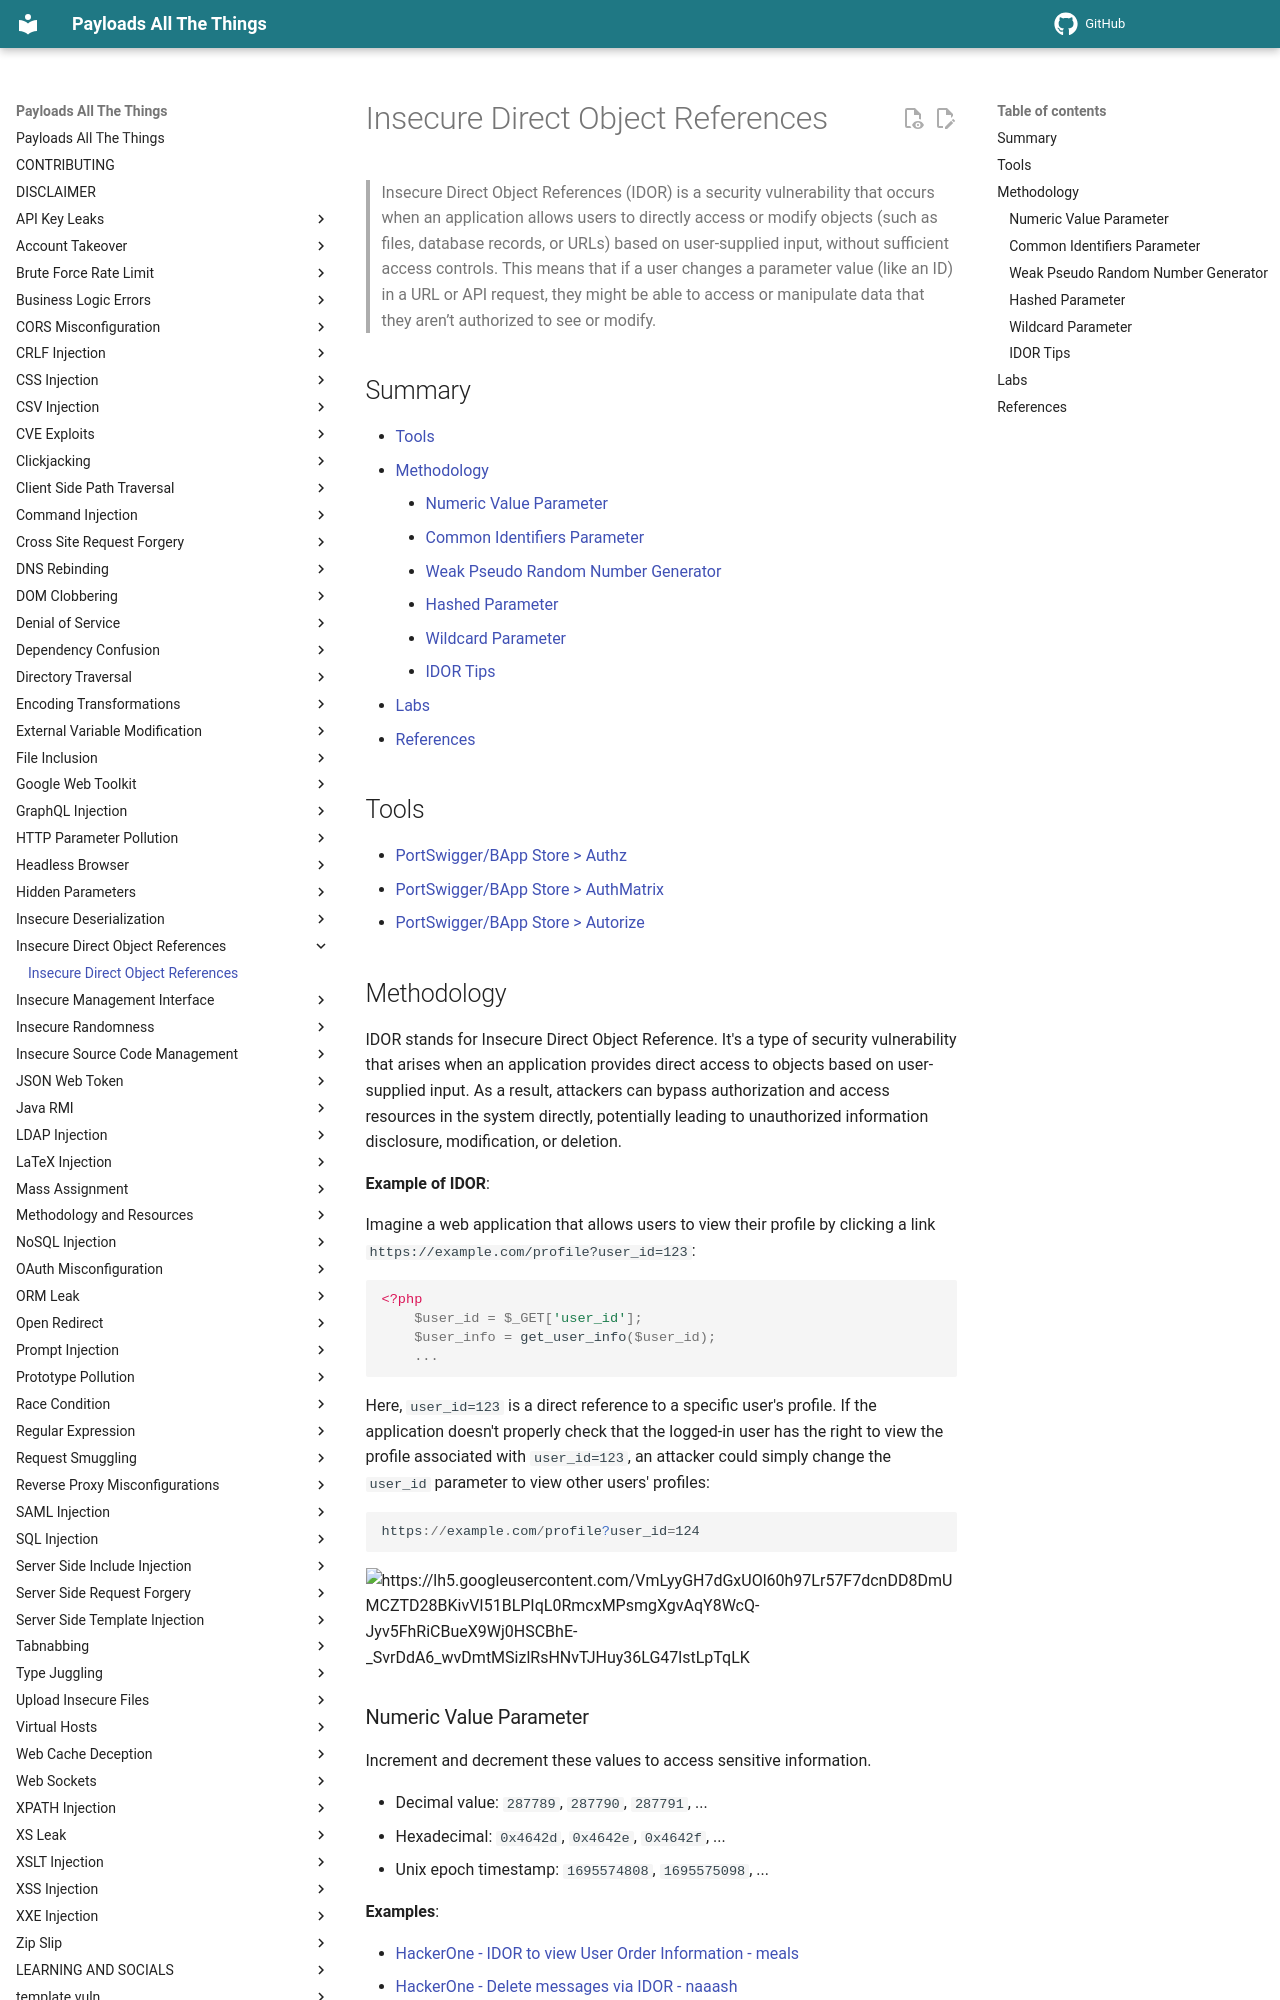

repository: swisskyrepo/PayloadsAllTheThings · page: Insecure Direct Object References/index.html · generator: mkdocs

# Insecure Direct Object References

> Insecure Direct Object References (IDOR) is a security vulnerability that occurs when an application allows users to directly access or modify objects (such as files, database records, or URLs) based on user-supplied input, without sufficient access controls. This means that if a user changes a parameter value (like an ID) in a URL or API request, they might be able to access or manipulate data that they aren’t authorized to see or modify.

## Summary

* [Tools](#tools)
* [Methodology](#methodology)
    * [Numeric Value Parameter](#numeric-value-parameter)
    * [Common Identifiers Parameter](#common-identifiers-parameter)
    * [Weak Pseudo Random Number Generator](#weak-pseudo-random-number-generator)
    * [Hashed Parameter](#hashed-parameter)
    * [Wildcard Parameter](#wildcard-parameter)
    * [IDOR Tips](#idor-tips)
* [Labs](#labs)
* [References](#references)

## Tools

* [PortSwigger/BApp Store > Authz](https://portswigger.net/bappstore/4316cc18ac5f434884b2089831c7d19e)
* [PortSwigger/BApp Store > AuthMatrix](https://portswigger.net/bappstore/30d8ee9f40c041b0bfec67441aad158e)
* [PortSwigger/BApp Store > Autorize](https://portswigger.net/bappstore/f9bbac8c4acf4aefa4d7dc92a991af2f)

## Methodology

IDOR stands for Insecure Direct Object Reference. It's a type of security vulnerability that arises when an application provides direct access to objects based on user-supplied input. As a result, attackers can bypass authorization and access resources in the system directly, potentially leading to unauthorized information disclosure, modification, or deletion.

**Example of IDOR**:

Imagine a web application that allows users to view their profile by clicking a link `https://example.com/profile?user_id=123`:

```php
<?php
    $user_id = $_GET['user_id'];
    $user_info = get_user_info($user_id);
    ...
```

Here, `user_id=123` is a direct reference to a specific user's profile. If the application doesn't properly check that the logged-in user has the right to view the profile associated with `user_id=123`, an attacker could simply change the `user_id` parameter to view other users' profiles:

```ps1
https://example.com/profile?user_id=124
```

![https://lh5.googleusercontent.com/VmLyyGH7dGxUOl60h97Lr57F7dcnDD8DmUMCZTD28BKivVI51BLPIqL0RmcxMPsmgXgvAqY8WcQ-Jyv5FhRiCBueX9Wj0HSCBhE-_SvrDdA6_wvDmtMSizlRsHNvTJHuy36LG47lstLpTqLK](https://raw.githubusercontent.com/swisskyrepo/PayloadsAllTheThings/master/Insecure%20Direct%20Object%20References/Images/idor.png)

### Numeric Value Parameter

Increment and decrement these values to access sensitive information.

* Decimal value: `287789`, `287790`, `287791`, ...
* Hexadecimal: `0x4642d`, `0x4642e`, `0x4642f`, ...
* Unix epoch timestamp: `1695574808`, `1695575098`, ...

**Examples**:

* [HackerOne - IDOR to view User Order Information - meals](https://hackerone.com/reports/287789)
* [HackerOne - Delete messages via IDOR - naaash](https://hackerone.com/reports/697412)
